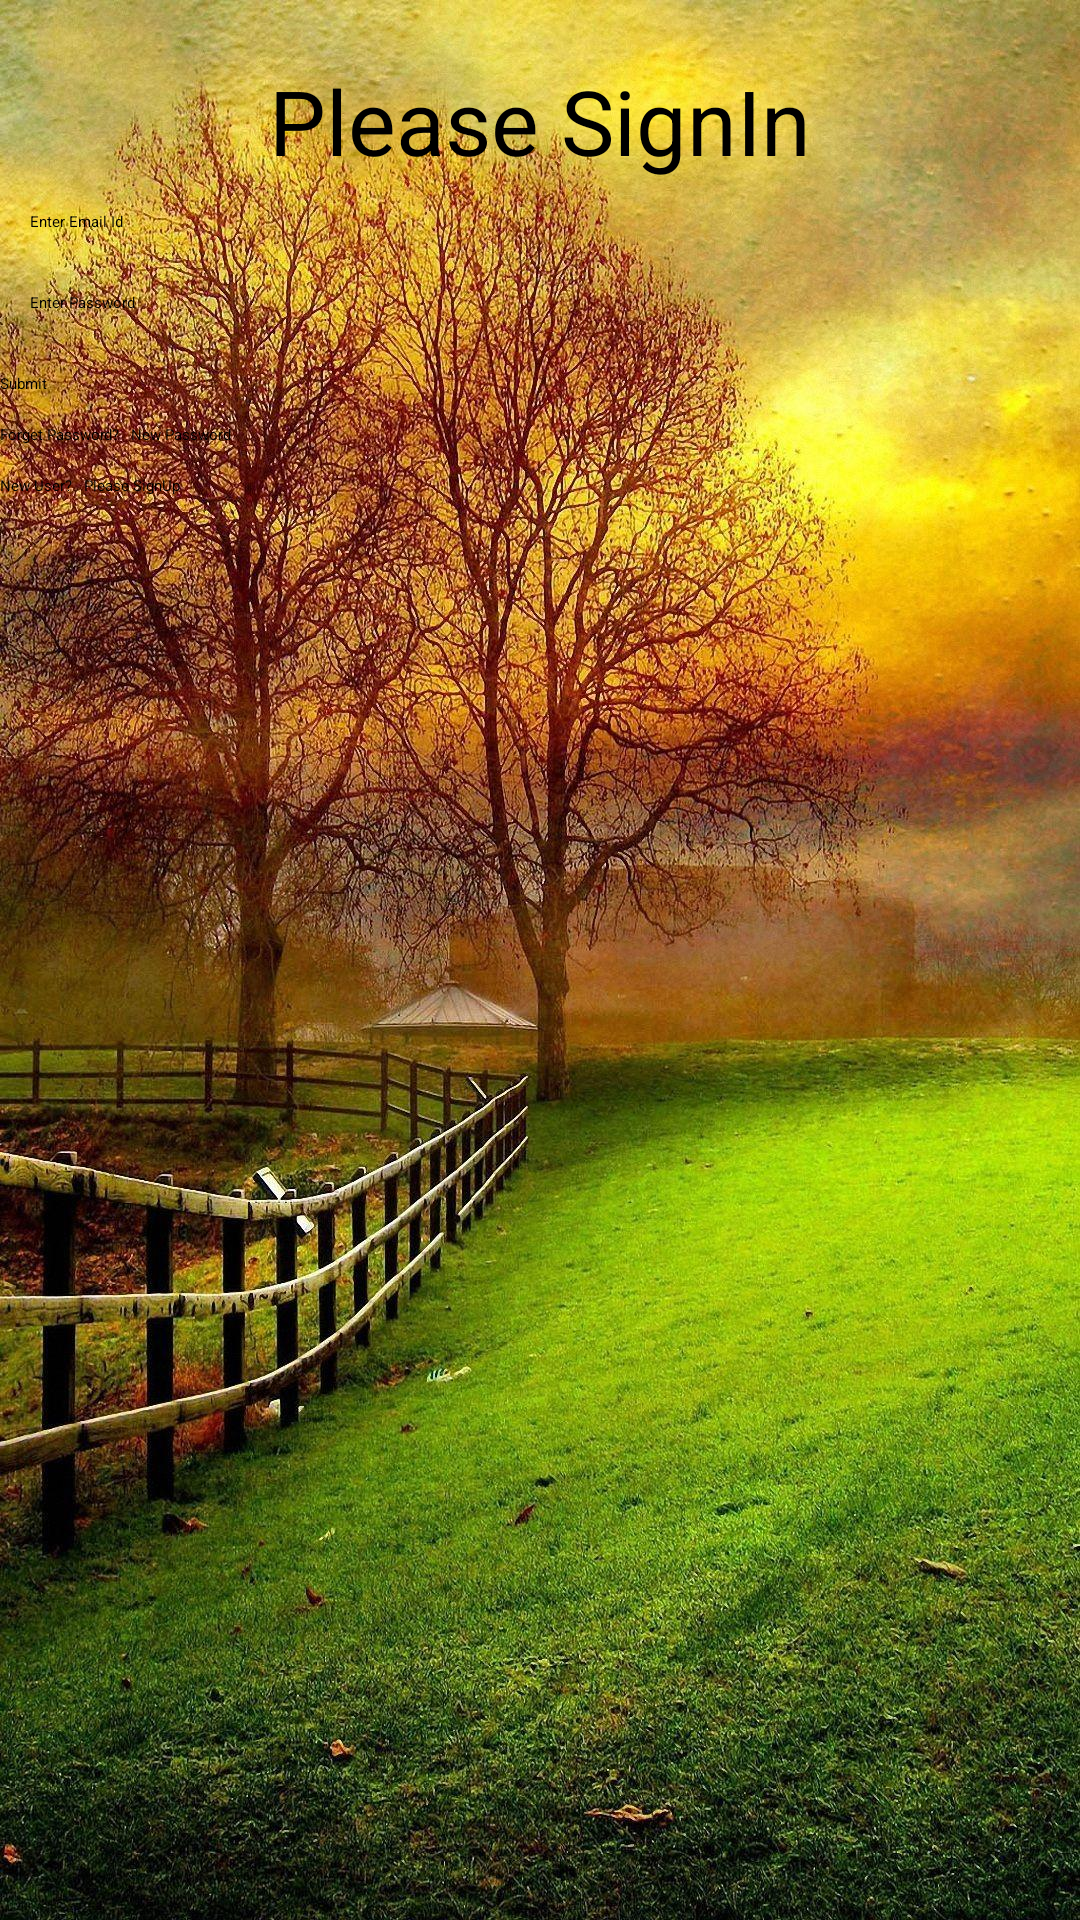

The Android layout XML behind this screen, and the referenced resources:
<!-- AndroidManifest.xml: application theme Theme.Firebase -->
<!-- res/layout/activity_sign_in.xml -->
<?xml version="1.0" encoding="utf-8"?>
<RelativeLayout xmlns:android="http://schemas.android.com/apk/res/android"
    xmlns:tools="http://schemas.android.com/tools"
    android:layout_width="match_parent"
    android:layout_height="match_parent">

    <ImageView
        android:layout_width="match_parent"
        android:layout_height="match_parent"
        android:src="@drawable/background"
        android:scaleType="centerCrop"
        android:contentDescription="@string/background_image_description"
        />
<LinearLayout xmlns:android="http://schemas.android.com/apk/res/android"
    xmlns:app="http://schemas.android.com/apk/res-auto"
    xmlns:tools="http://schemas.android.com/tools"
    android:layout_width="match_parent"
    android:layout_height="match_parent"
    android:orientation="vertical"
    tools:context=".SignIn">


    <TextView
        android:layout_width="wrap_content"
        android:layout_gravity="center_horizontal"
        android:textSize="30dp"
        android:text="Please SignIn"
        android:layout_marginTop="20dp"
        android:layout_height="wrap_content"/>

    <EditText
        android:layout_width="match_parent"
        android:id="@+id/SignInEmailId"
        android:layout_marginTop="30dp"
        android:layout_margin="10dp"
        android:hint="Enter Email Id"
        android:layout_height="wrap_content"/>
    <EditText
        android:layout_width="match_parent"
        android:id="@+id/SignInPassword"
        android:layout_marginTop="10dp"
        android:layout_margin="10dp"
        android:hint="Enter Password"
        android:layout_height="wrap_content"/>
    <ProgressBar
        android:id="@+id/ProgressBarId"
        android:layout_width="wrap_content"
        android:layout_height="wrap_content"
        android:textAlignment="center"
        android:layout_gravity="center_horizontal"
        android:layout_marginTop="10dp"
        android:layout_marginBottom="10dp"
        android:visibility="gone"/>
    <Button
        android:layout_width="match_parent"
        android:layout_marginTop="10dp"
        android:id="@+id/SignInSaveBtn"
        android:layout_height="wrap_content"
        android:text="Submit"/>
    <Button
        android:layout_width="match_parent"
        android:layout_marginTop="10dp"
        android:id="@+id/SignInMoveForgetButton"
        android:layout_height="wrap_content"
        android:text="Forget Password?   New Password"/>

    <Button
        android:layout_width="match_parent"
        android:layout_marginTop="10dp"
        android:id="@+id/SignInMoveSignUpButton"
        android:layout_height="wrap_content"
        android:text="New User?   Please SignUp"/>

</LinearLayout>
</RelativeLayout>
<!-- resources referenced by this layout -->
<resources>
  <!-- drawable background: jpg bitmap (drawable-v24, 558415 bytes) -->
  <string name="background_image_description" />
</resources>
